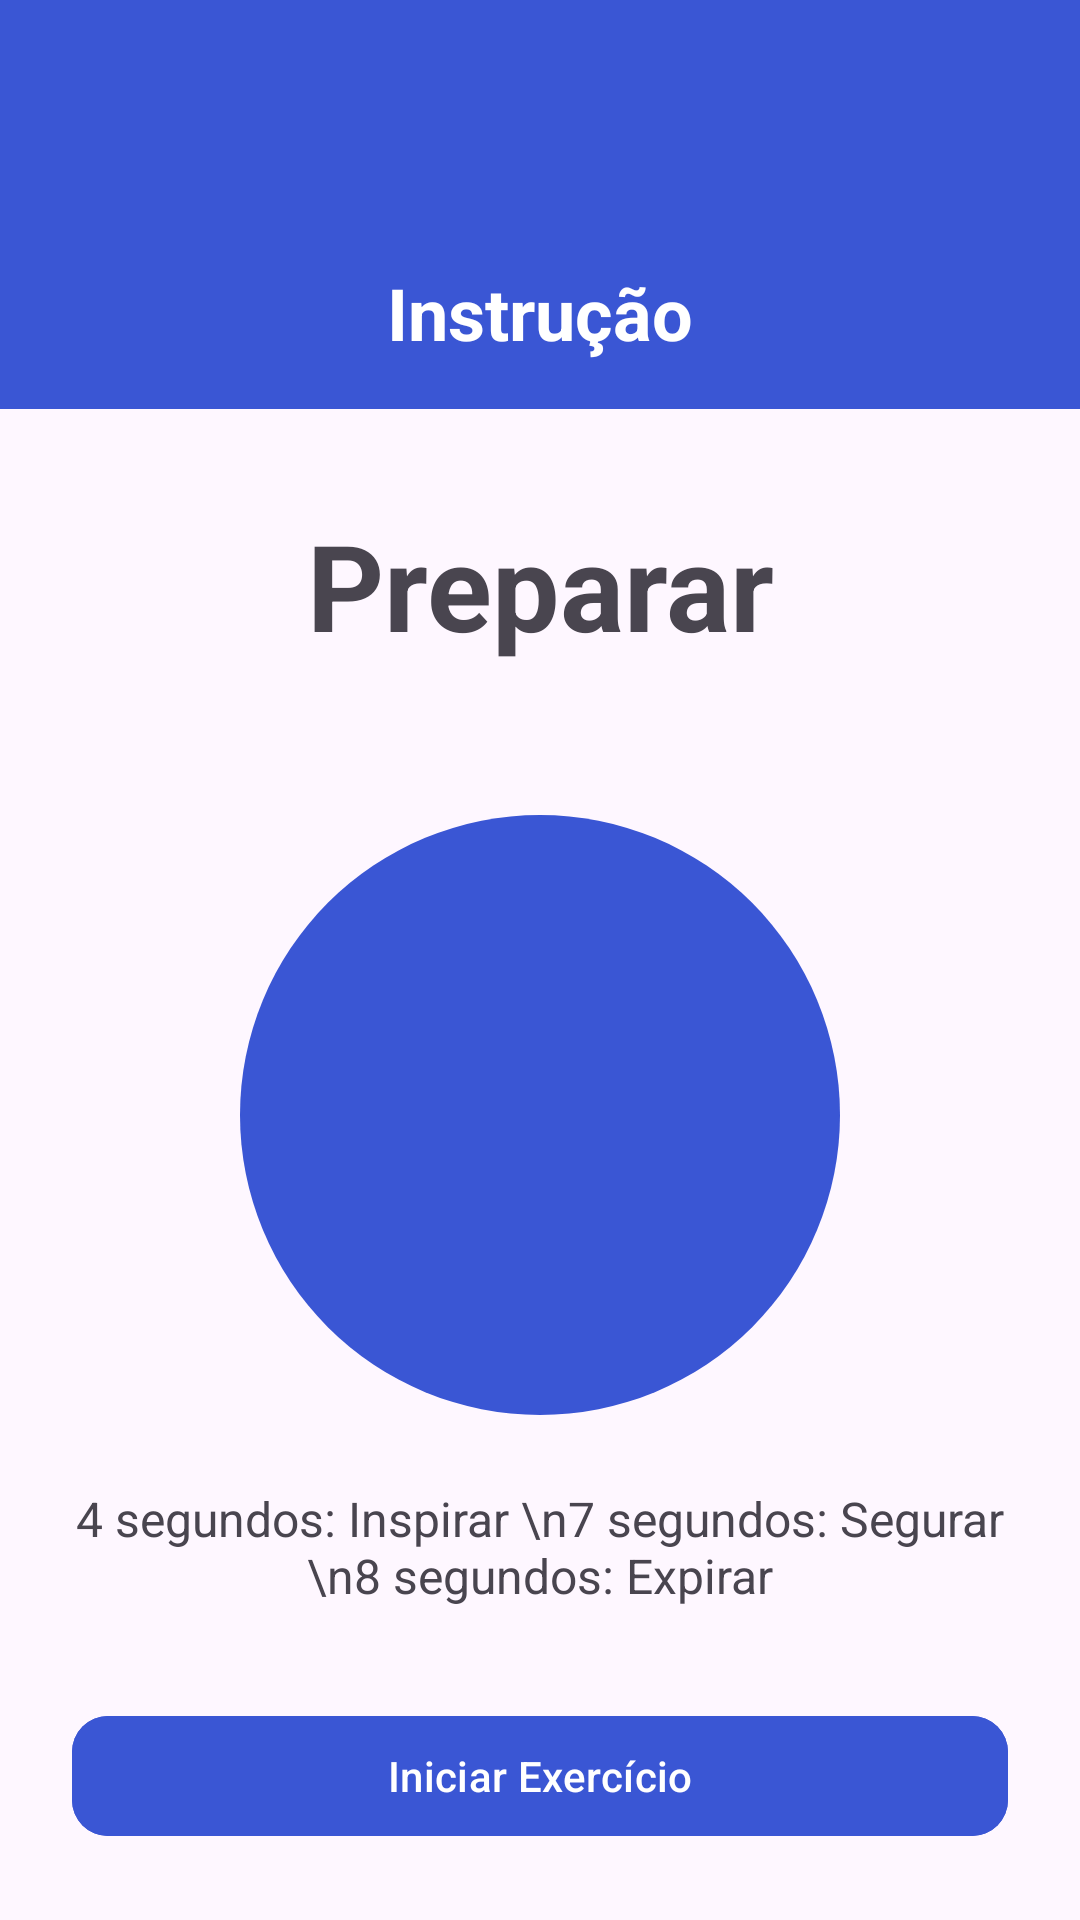

This screen was rendered from an Android layout file. Write that file and the resources it references.
<!-- AndroidManifest.xml: application theme Theme.ApoioEmocional -->
<!-- res/layout/activity_breathing.xml -->
<?xml version="1.0" encoding="utf-8"?>
<androidx.constraintlayout.widget.ConstraintLayout
    xmlns:android="http://schemas.android.com/apk/res/android"
    xmlns:app="http://schemas.android.com/apk/res-auto"
    xmlns:tools="http://schemas.android.com/tools"
    android:layout_width="match_parent"
    android:layout_height="match_parent"
    tools:context=".breathing.BreathingActivity">

    <com.google.android.material.appbar.MaterialToolbar
        android:id="@+id/toolbarBreathing"
        android:layout_width="match_parent"
        android:layout_height="?attr/actionBarSize"
        app:layout_constraintTop_toTopOf="parent"
        app:titleTextColor="@color/white"
        android:background="@color/azulPrincipal"
        app:title=""
        app:navigationIconTint="@color/white" /> <TextView
        android:id="@+id/tvInstructionTitle"
        android:layout_width="0dp"
        android:layout_height="wrap_content"
        android:text="Instrução"
        android:textSize="24sp"
        android:textStyle="bold"
        android:textColor="@color/white"
        android:gravity="center"

        android:paddingTop="24dp"
        android:paddingBottom="16dp"

        app:layout_constraintTop_toBottomOf="@id/toolbarBreathing"
        app:layout_constraintStart_toStartOf="parent"
        app:layout_constraintEnd_toEndOf="parent"
        android:background="@color/azulPrincipal" /> <TextView
        android:id="@+id/tvBreathingAction"
        android:layout_width="0dp"
        android:layout_height="wrap_content"
        android:text="Preparar"
        android:textSize="40sp"
        android:textStyle="bold"
        android:textColor="@color/textSecondaryHighContrast"
        android:gravity="center"
        app:layout_constraintTop_toBottomOf="@id/tvInstructionTitle"
        app:layout_constraintStart_toStartOf="parent"
        app:layout_constraintEnd_toEndOf="parent"
        android:layout_marginTop="32dp" />

    <View
        android:id="@+id/breathingVisualizer"
        android:layout_width="200dp"
        android:layout_height="200dp"
        android:background="@drawable/bg_circle_breathing"
        app:layout_constraintTop_toBottomOf="@id/tvBreathingAction"
        app:layout_constraintStart_toStartOf="parent"
        app:layout_constraintEnd_toEndOf="parent"
        android:layout_marginTop="50dp" />

    <TextView
        android:id="@+id/tvTimer"
        android:layout_width="wrap_content"
        android:layout_height="wrap_content"
        android:textSize="60sp"
        android:textStyle="bold"
        android:textColor="@color/white"
        android:text="4"
        android:visibility="gone"
        app:layout_constraintTop_toTopOf="@id/breathingVisualizer"
        app:layout_constraintBottom_toBottomOf="@id/breathingVisualizer"
        app:layout_constraintStart_toStartOf="@id/breathingVisualizer"
        app:layout_constraintEnd_toEndOf="@id/breathingVisualizer" />

    <TextView
        android:id="@+id/tvMethodDescription"
        android:layout_width="0dp"
        android:layout_height="wrap_content"
        android:text="4 segundos: Inspirar \n7 segundos: Segurar \n8 segundos: Expirar"
        android:textSize="16sp"
        android:textColor="@color/textSecondaryHighContrast"
        android:gravity="center"
        app:layout_constraintBottom_toTopOf="@id/btnStartBreathing"
        app:layout_constraintStart_toStartOf="parent"
        app:layout_constraintEnd_toEndOf="parent"
        android:layout_marginBottom="32dp"
        android:layout_marginStart="24dp"
        android:layout_marginEnd="24dp" />

    <com.google.android.material.button.MaterialButton
        android:id="@+id/btnStartBreathing"
        android:layout_width="0dp"
        android:layout_height="wrap_content"
        android:text="Iniciar Exercício"
        app:cornerRadius="12dp"
        android:backgroundTint="@color/azulPrincipal"
        android:textColor="@color/white"
        app:layout_constraintBottom_toBottomOf="parent"
        app:layout_constraintStart_toStartOf="parent"
        app:layout_constraintEnd_toEndOf="parent"
        android:layout_marginBottom="24dp"
        android:layout_marginStart="24dp"
        android:layout_marginEnd="24dp" />

</androidx.constraintlayout.widget.ConstraintLayout>
<!-- resources referenced by this layout -->
<resources>
  <color name="azulPrincipal">#3A56D4</color>
  <color name="textSecondaryHighContrast">#49454F</color>
  <color name="white">#FFFFFF</color>
  <!-- drawable bg_circle_breathing (drawable) -->
  <shape xmlns:android="http://schemas.android.com/apk/res/android"
      android:shape="oval">
      <solid android:color="@color/azulPrincipal" />
  </shape>
  <style name="Theme.ApoioEmocional" parent="Base.Theme.ApoioEmocional" />
  <style name="Base.Theme.ApoioEmocional" parent="Theme.Material3.DayNight.NoActionBar">
          
          
      </style>
</resources>
